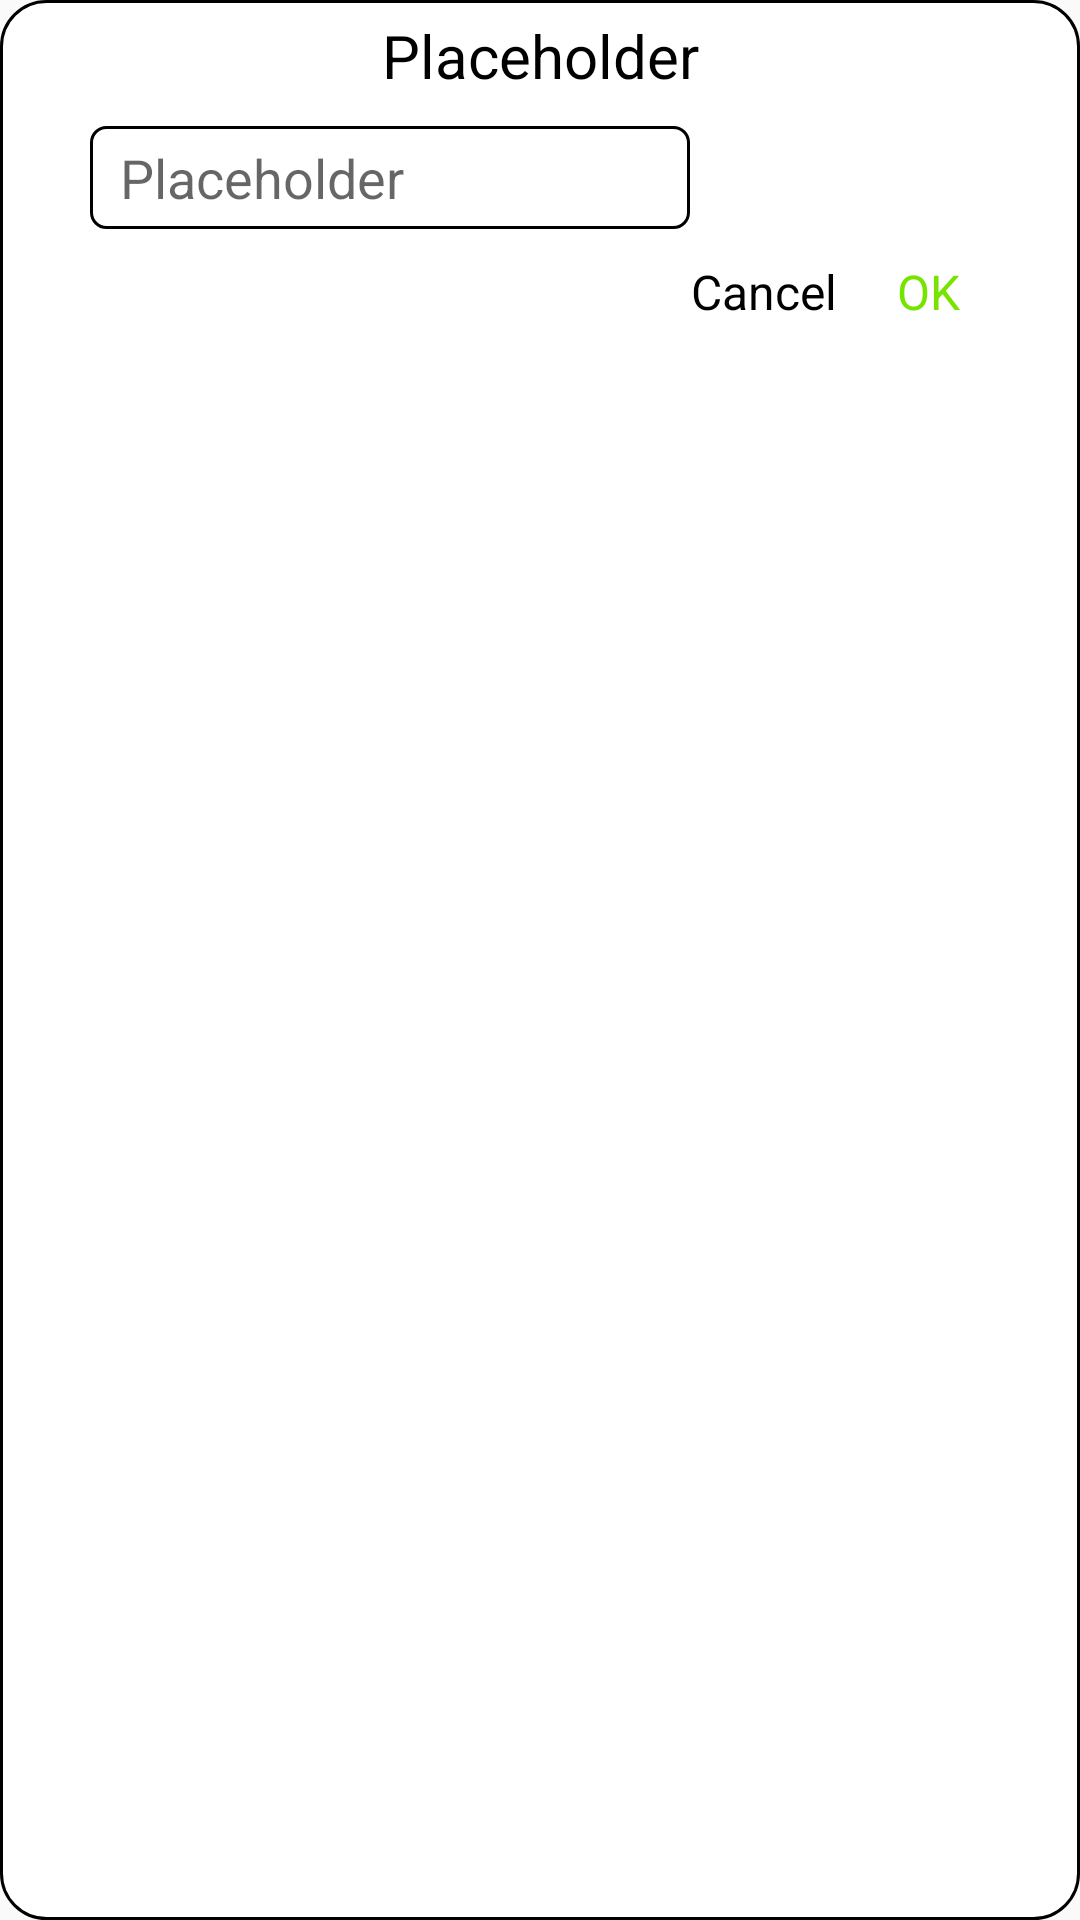

Write the Android layout XML for this screen, with the resource values it uses.
<!-- AndroidManifest.xml: application theme AppTheme -->
<!-- res/layout/dialog_edittext_text.xml -->
<?xml version="1.0" encoding="utf-8"?>
<LinearLayout
    xmlns:android="http://schemas.android.com/apk/res/android"
    xmlns:app="http://schemas.android.com/apk/res-auto"
    xmlns:tools="http://schemas.android.com/tools"
    android:orientation="vertical"
    android:layout_width="wrap_content"
    android:layout_height="wrap_content"
    android:paddingTop="5dp"
    android:paddingBottom="10dp"
    android:paddingStart="30dp"
    android:paddingEnd="30dp"
    android:background="@drawable/rounded_dialog"
    android:layout_gravity="center">

    <TextView
        android:id="@+id/dialog_title"
        android:layout_width="match_parent"
        android:layout_height="wrap_content"
        android:text="@string/placeholder"
        android:textColor="@color/colorBlack"
        android:textSize="20sp"
        android:gravity="center_horizontal"/>

    <EditText
        android:id="@+id/editTextInput"
        android:layout_width="wrap_content"
        android:layout_height="wrap_content"
        android:minWidth="200dp"
        android:inputType="text"
        android:hint="@string/placeholder"
        android:background="@drawable/rounded_edittext"
        android:layout_marginTop="10dp"
        android:layout_marginBottom="10dp"
        android:gravity="center_vertical"
        />

    <LinearLayout
        android:layout_width="match_parent"
        android:layout_height="wrap_content"
        android:orientation="horizontal">

        <View
            android:layout_width="0dp"
            android:layout_height="0dp"
            android:layout_weight="1" />

        <TextView
            android:id="@+id/btn_negative"
            android:layout_width="wrap_content"
            android:layout_height="wrap_content"
            android:text="@string/cancel"
            android:textSize="16sp"
            android:textColor="@color/colorBlack"
            android:clickable="true"
            android:focusable="true"
            android:layout_marginEnd="20dp"
            app:backgroundTint="@android:color/transparent"/>

        <TextView
            android:id="@+id/btn_positive"
            android:layout_width="wrap_content"
            android:layout_height="wrap_content"
            android:text="@string/ok"
            android:textSize="16sp"
            android:textColor="@color/colorLightGreen"
            android:clickable="true"
            android:focusable="true"
            android:layout_marginEnd="10dp"
            app:backgroundTint="@android:color/transparent"/>
    </LinearLayout>

</LinearLayout>
<!-- resources referenced by this layout -->
<resources>
  <color name="colorBlack">#000000</color>
  <color name="colorLightGreen">#77E400</color>
  <!-- drawable rounded_dialog (drawable) -->
  <?xml version="1.0" encoding="utf-8"?>
  <selector xmlns:android="http://schemas.android.com/apk/res/android">
      <item>
          <shape android:shape="rectangle">
              <solid android:color="@color/colorWhite"/>
              <corners android:radius="15dp"/>
              <stroke
                  android:width="1dp"
                  android:color="@color/colorBlack"/>
          </shape>
      </item>
  </selector>
  <!-- drawable rounded_edittext (drawable) -->
  <?xml version="1.0" encoding="utf-8"?>
  <selector xmlns:android="http://schemas.android.com/apk/res/android">
      <item>
          <shape android:shape="rectangle">
              <solid android:color="@color/colorWhite"/>
              <corners android:radius="5dp"/>
              <stroke
                  android:width="1dp"
                  android:color="@color/colorBlack"/>
              <padding android:top="5dp" android:bottom="5dp" android:left="10dp" android:right="0dp"/>
          </shape>
      </item>
  </selector>
  <string name="cancel">Cancel</string>
  <string name="ok">OK</string>
  <string name="placeholder">Placeholder</string>
  <style name="AppTheme" parent="Theme.AppCompat.Light.NoActionBar">
          
          <item name="colorPrimary">@color/colorPrimary</item>
          <item name="colorPrimaryDark">@color/colorPrimaryDark</item>
          <item name="colorAccent">@color/colorAccent</item>
          <item name="colorThemeOrange">@color/colorThemeOrange</item>
      </style>
  <color name="colorWhite">#FFFFFF</color>
  <color name="colorPrimary">#008577</color>
  <color name="colorPrimaryDark">#00574B</color>
  <color name="colorAccent">#E2992D</color>
  <color name="colorThemeOrange">#FF9800</color>
</resources>
